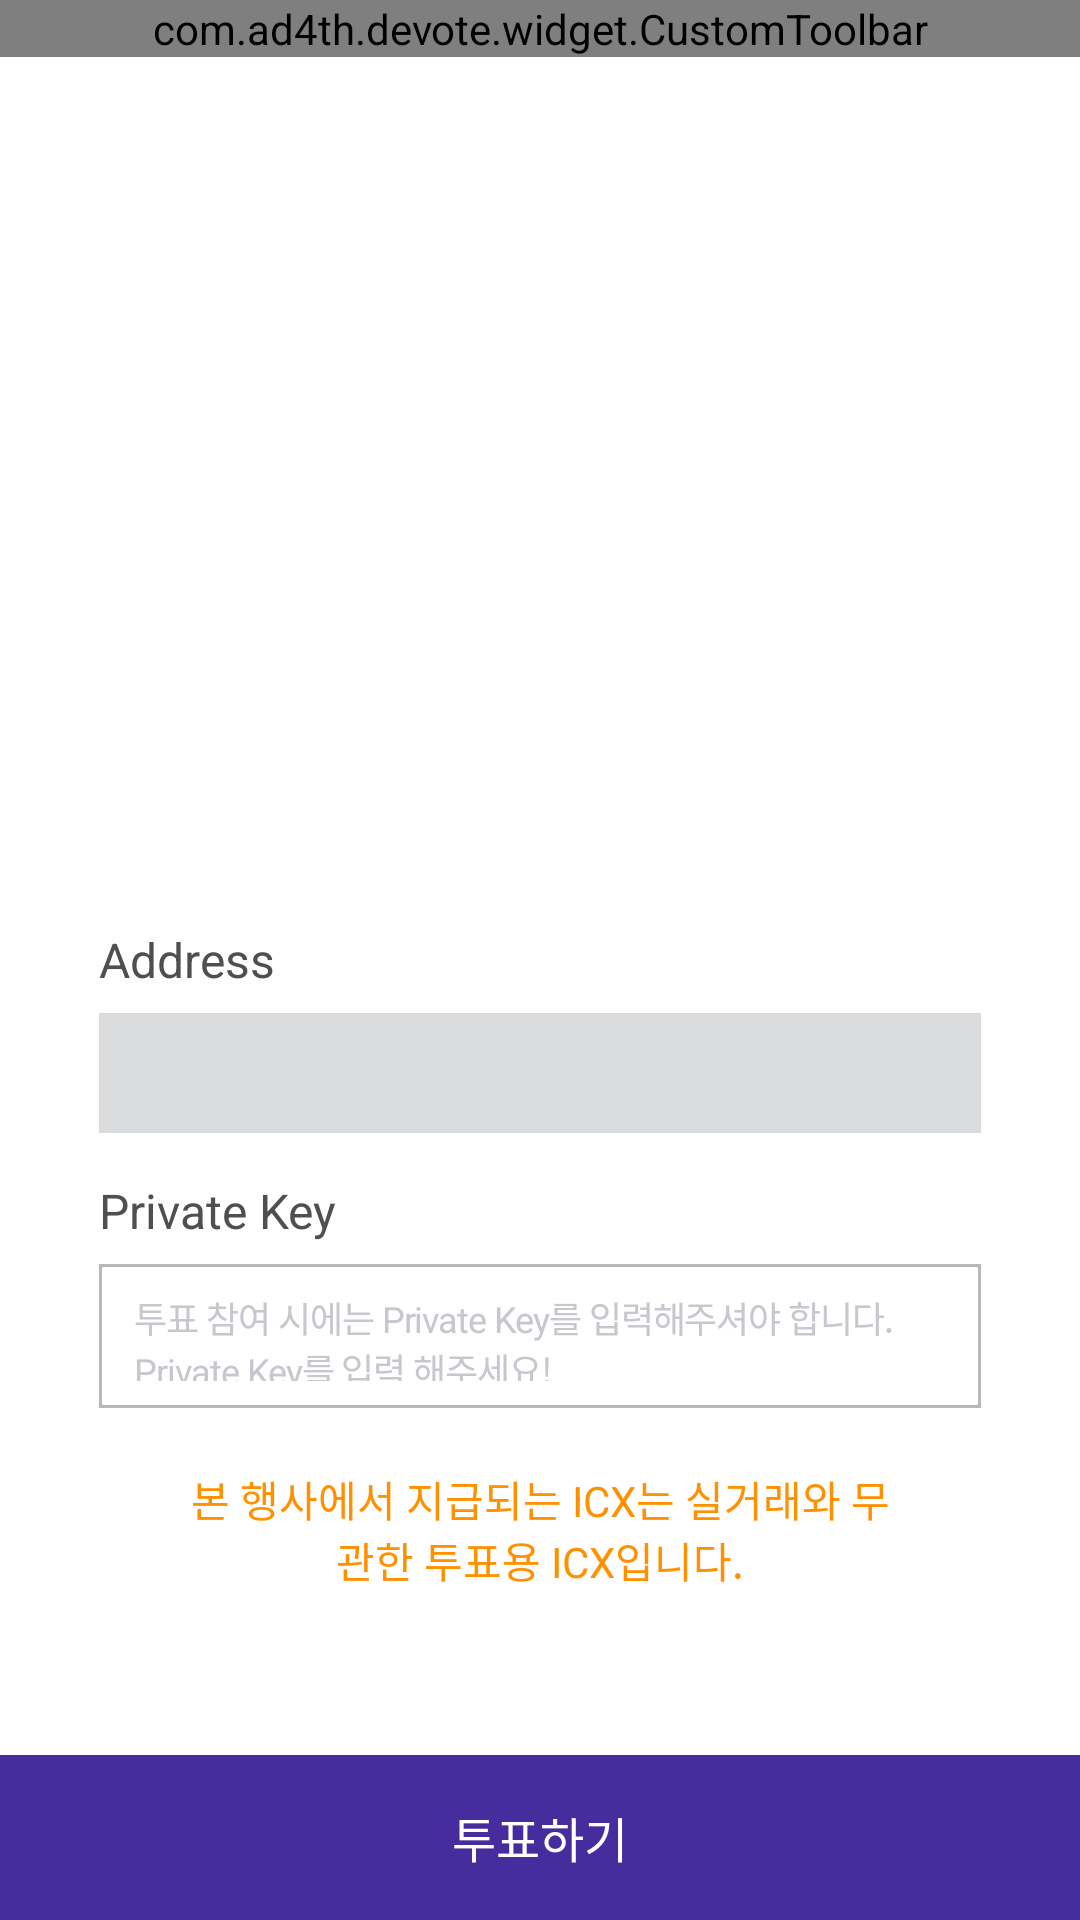

Here is an Android app screen rendered from its layout file. Give the layout XML and the strings, colors and styles it references.
<!-- AndroidManifest.xml: application theme AppTheme -->
<!-- res/layout/activity_voting_decide.xml -->
<RelativeLayout xmlns:android="http://schemas.android.com/apk/res/android"
    xmlns:app="http://schemas.android.com/apk/res-auto"
    xmlns:tools="http://schemas.android.com/tools"
    android:layout_width="match_parent"
    android:layout_height="match_parent">


    <com.ad4th.devote.widget.CustomToolbar
        android:id="@+id/customToolbar"
        android:layout_width="match_parent"
        android:layout_height="wrap_content"
        android:layout_alignParentTop="true"
        app:title="@string/voting_ing"
        app:type="@integer/custom_toolbar_title_right" />


    <ScrollView
        android:layout_width="match_parent"
        android:layout_height="wrap_content"
        android:layout_above="@+id/layoutBottom"
        android:layout_below="@id/customToolbar"
        android:background="@color/white">

        <RelativeLayout
            android:layout_width="match_parent"
            android:layout_height="match_parent"
            android:background="@color/white">


            <ImageView
                android:id="@+id/imageViewTeam"
                android:layout_width="match_parent"
                android:layout_height="235dp"
                android:scaleType="fitCenter" />


            <LinearLayout
                android:layout_width="match_parent"
                android:layout_height="wrap_content"
                android:layout_below="@+id/imageViewTeam"
                android:layout_marginLeft="16dp"
                android:layout_marginRight="16dp"
                android:layout_marginTop="-50dp"
                android:background="@drawable/round_white"
                android:orientation="vertical"
                android:paddingLeft="17dp"
                android:paddingRight="17dp"
                android:paddingTop="35dp">


                <TextView
                    android:id="@+id/textViewSubTitle"
                    android:layout_width="wrap_content"
                    android:layout_height="wrap_content"
                    android:gravity="center_horizontal"
                    android:textColor="@color/block_2b"
                    android:textSize="16sp"
                    android:textStyle="bold"
                    tools:text="불금의 ICON – 5월 demo day " />


                <TextView
                    android:id="@+id/textViewVotingInfo"
                    android:layout_width="wrap_content"
                    android:layout_height="wrap_content"
                    android:paddingTop="7dp"
                    android:textColor="@color/grey2"
                    android:textSize="14sp"
                    tools:text=" ICX를 사용하여 신논현 실무진에
투표하시려면 다음 정보를 입력해주세요" />


                <LinearLayout
                    android:layout_width="match_parent"
                    android:layout_height="wrap_content"
                    android:layout_marginTop="22dp"
                    android:orientation="vertical">


                    <TextView
                        android:layout_width="wrap_content"
                        android:layout_height="wrap_content"
                        android:text="@string/wallet_address"
                        android:textColor="@color/grey2"
                        android:textSize="16sp" />


                    <TextView
                        android:id="@+id/textViewAddress"
                        android:layout_width="match_parent"
                        android:layout_height="40dp"
                        android:layout_marginTop="7dp"
                        android:alpha=".5"
                        android:background="@color/grey"
                        android:gravity="center"
                        android:letterSpacing="-0.03"
                        android:textColor="@color/block"
                        android:textSize="12sp"
                        tools:text="0xBD979C2c3b14E6b4B38C19297eDc C58eABF92" />

                </LinearLayout>


                <LinearLayout
                    android:layout_width="match_parent"
                    android:layout_height="wrap_content"
                    android:layout_marginTop="15dp"
                    android:orientation="vertical">


                    <TextView
                        android:layout_width="wrap_content"
                        android:layout_height="wrap_content"
                        android:text="@string/wallet_private"
                        android:textColor="@color/grey2"
                        android:textSize="16sp" />


                    <EditText
                        android:id="@+id/editTextPrivateKey"
                        android:layout_width="match_parent"
                        android:layout_height="48dp"
                        android:layout_marginTop="7dp"
                        android:background="@drawable/border_grey"
                        android:hint="@string/voting_private_key_hint"
                        android:letterSpacing="-0.03"
                        android:paddingBottom="9dp"
                        android:paddingLeft="12dp"
                        android:paddingRight="12dp"
                        android:paddingTop="9dp"
                        android:textColor="@color/grey2"
                        android:textSize="12sp"
                        android:theme="@style/EditTextTheme" />

                </LinearLayout>


                <TextView
                    android:id="@+id/textViewTestNet"
                    android:layout_width="wrap_content"
                    android:layout_height="wrap_content"
                    android:gravity="center_horizontal"
                    android:paddingBottom="14dp"
                    android:paddingLeft="25dp"
                    android:paddingRight="25dp"
                    android:paddingTop="20dp"
                    android:text="@string/net_test_info_voting"
                    android:textColor="@color/orange"
                    android:textSize="14sp" />

            </LinearLayout>
        </RelativeLayout>
    </ScrollView>

    <LinearLayout

        android:id="@+id/layoutBottom"
        android:layout_width="match_parent"
        android:layout_height="wrap_content"
        android:layout_alignParentBottom="true"
        android:orientation="vertical">

        <Button
            android:id="@+id/buttonVotingStart"
            style="@style/Button.Stype01"
            android:text="@string/voting_ing" />


    </LinearLayout>

</RelativeLayout>
<!-- resources referenced by this layout -->
<resources>
  <color name="block">#000000</color>
  <color name="block_2b">#2b3039</color>
  <color name="grey">#b5b8ba</color>
  <color name="grey2">#4f4f4f</color>
  <color name="orange">#ff9000</color>
  <color name="white">#ffffff</color>
  <!-- drawable border_grey (drawable) -->
  <?xml version="1.0" encoding="utf-8"?>
  <layer-list xmlns:android="http://schemas.android.com/apk/res/android">
  
  <item>
      <shape android:shape="rectangle">
          <stroke
              android:width="1dp"
              android:color="@color/grey" />
          <solid android:color="@color/transparent" />
      </shape>
  </item>
  </layer-list>
  <!-- drawable round_white (drawable) -->
  <shape xmlns:android="http://schemas.android.com/apk/res/android">
  
      <solid android:color="@color/white" />
      <corners android:radius="8dp" />
  
  </shape>
  <integer name="custom_toolbar_title_right">4</integer>
  <string name="net_test_info_voting">본 행사에서 지급되는 ICX는 실거래와 무관한 투표용 ICX입니다.</string>
  <string name="voting_ing">투표하기</string>
  <string name="voting_private_key_hint">투표 참여 시에는 Private Key를 입력해주셔야 합니다. Private Key를 입력 해주세요!</string>
  <string name="wallet_address">Address</string>
  <string name="wallet_private">Private Key</string>
  <style name="Button.Stype01">
          <item name="android:textSize">16sp</item>
          <item name="android:background">@color/bora</item>
          <item name="android:textColor">@color/white</item>
          <item name="android:layout_height">55dp</item>
          <item name="android:layout_width">match_parent</item>
      </style>
  <style name="EditTextTheme" parent="Theme.AppCompat.Light.DarkActionBar">
          <item name="colorControlNormal">@color/grey</item>
          <item name="android:textColorHint">@color/grey3</item>
          <item name="colorControlActivated">@color/bora</item>
          <item name="colorControlHighlight">@color/bora</item>
      </style>
  <style name="AppTheme" parent="AppBaseTheme">
          <item name="android:statusBarColor" tools:ignore="NewApi">@color/block</item>
      </style>
  <color name="transparent">#00000000</color>
  <color name="bora">#462c9d</color>
  <color name="grey3">#c7c7cd</color>
  <style name="AppBaseTheme" parent="Theme.AppCompat.Light.NoActionBar" />
</resources>
